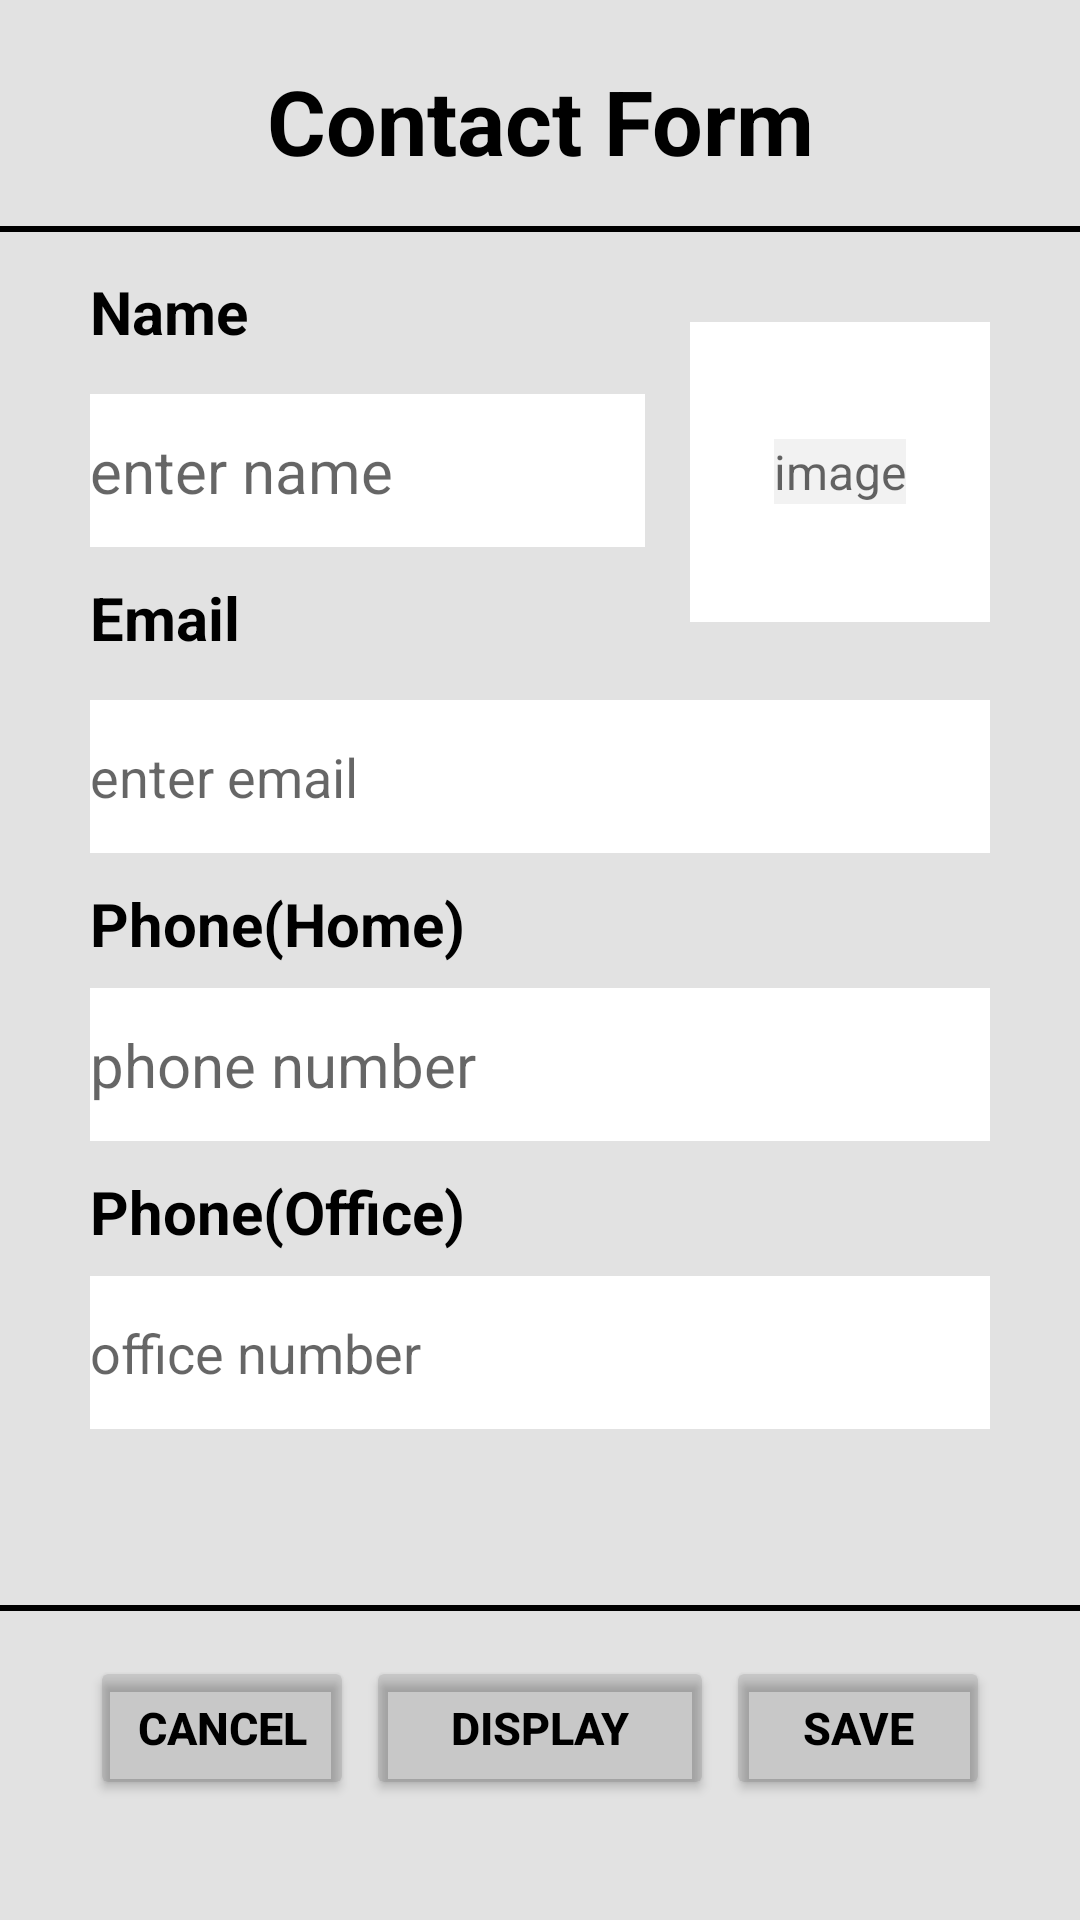

Android layout source for this screen:
<!-- AndroidManifest.xml: application theme Theme.SqliteAssignment01 -->
<!-- res/layout/activity_main.xml -->
<?xml version="1.0" encoding="utf-8"?>
<androidx.constraintlayout.widget.ConstraintLayout xmlns:android="http://schemas.android.com/apk/res/android"
    xmlns:app="http://schemas.android.com/apk/res-auto"
    xmlns:tools="http://schemas.android.com/tools"
    android:layout_width="match_parent"
    android:layout_height="match_parent"
    android:background="#1D000000"
    android:paddingTop="10dp">


    <TextView
        android:id="@+id/tv_form"
        android:layout_width="0dp"
        android:layout_height="wrap_content"
        android:layout_margin="10dp"
        android:layout_marginTop="20dp"
        android:text="Contact Form"
        android:textAlignment="center"
        android:textColor="@color/black"
        android:textSize="30sp"
        android:textStyle="bold"
        app:layout_constraintEnd_toEndOf="@+id/contact_image"
        app:layout_constraintStart_toStartOf="@+id/contact_name"
        app:layout_constraintTop_toTopOf="parent" />

    <View
        android:id="@+id/view"
        android:layout_width="match_parent"
        android:layout_height="2dp"
        android:layout_marginTop="15dp"
        android:background="@color/black"
        app:layout_constraintEnd_toEndOf="parent"
        app:layout_constraintStart_toStartOf="parent"
        app:layout_constraintTop_toBottomOf="@+id/tv_form" />



    <TextView
        android:id="@+id/tv_name"
        android:layout_width="150dp"
        android:layout_height="33dp"
        android:layout_marginTop="30dp"
        android:layout_marginBottom="8dp"
        android:text="Name"
        android:textColor="@color/black"
        android:textSize="20sp"
        android:textStyle="bold"
        app:layout_constraintBottom_toTopOf="@+id/contact_name"
        app:layout_constraintStart_toStartOf="@+id/contact_name"
        app:layout_constraintTop_toBottomOf="@+id/tv_form" />

    <EditText
        android:id="@+id/contact_name"
        android:layout_width="185dp"
        android:layout_height="51dp"
        android:layout_marginStart="30dp"
        android:layout_marginTop="8dp"
        android:background="@color/white"
        android:hint="enter name"
        android:inputType="text"
        android:textColor="@color/black"
        android:textSize="20sp"
        app:layout_constraintStart_toStartOf="parent"
        app:layout_constraintTop_toBottomOf="@+id/tv_name" />

    <ImageView
        android:id="@+id/contact_image"
        android:layout_width="100dp"
        android:layout_height="100dp"
        android:layout_marginStart="28dp"
        android:layout_marginEnd="30dp"
        android:background="@color/white"
        app:layout_constraintBottom_toBottomOf="@+id/contact_name"
        app:layout_constraintEnd_toEndOf="parent"
        app:layout_constraintHorizontal_bias="1.0"
        app:layout_constraintStart_toEndOf="@+id/contact_name"
        app:layout_constraintTop_toTopOf="@+id/contact_name"
        app:layout_constraintVertical_bias="0.493" />

    <EditText
        android:id="@+id/upload_image"
        android:layout_width="wrap_content"
        android:layout_height="wrap_content"
        android:layout_toRightOf="@id/contact_name"
        android:background="#F2F2F2"
        android:hint="image"
        android:textColor="@color/black"
        android:textSize="16sp"
        app:layout_constraintBottom_toBottomOf="@+id/contact_image"
        app:layout_constraintEnd_toEndOf="@+id/contact_image"
        app:layout_constraintStart_toStartOf="@+id/contact_image"
        app:layout_constraintTop_toTopOf="@+id/contact_image"
        tools:ignore="TouchTargetSizeCheck" />


    <TextView
        android:id="@+id/tv_email"
        android:layout_width="150dp"
        android:layout_height="33dp"
        android:layout_marginTop="10dp"
        android:text="Email"
        android:textColor="@color/black"
        android:textSize="20sp"
        android:textStyle="bold"
        app:layout_constraintEnd_toEndOf="@+id/tv_name"
        app:layout_constraintStart_toStartOf="@+id/contact_name"
        app:layout_constraintTop_toBottomOf="@+id/contact_name" />

    <EditText
        android:id="@+id/contact_email"
        android:layout_width="0dp"
        android:layout_height="51dp"
        android:layout_marginTop="8dp"
        android:background="@color/white"
        android:hint="enter email"
        android:inputType="number|text"
        app:layout_constraintEnd_toEndOf="@+id/contact_image"
        app:layout_constraintStart_toStartOf="@+id/tv_email"
        app:layout_constraintTop_toBottomOf="@+id/tv_email" />

    <TextView
        android:id="@+id/phone_home"
        android:layout_width="0dp"
        android:layout_height="wrap_content"
        android:layout_marginTop="10dp"
        android:text="Phone(Home)"
        android:textColor="@color/black"
        android:textSize="20sp"
        android:textStyle="bold"
        app:layout_constraintEnd_toEndOf="@+id/tv_email"
        app:layout_constraintStart_toStartOf="@+id/contact_email"
        app:layout_constraintTop_toBottomOf="@+id/contact_email" />

    <EditText
        android:id="@+id/contact_phonehome"
        android:layout_width="0dp"
        android:layout_height="51dp"
        android:layout_marginTop="8dp"
        android:hint="phone number"
        android:textSize="20sp"
        android:background="@color/white"
        android:inputType="number"
        app:layout_constraintEnd_toEndOf="@+id/contact_email"
        app:layout_constraintStart_toStartOf="@+id/phone_home"
        app:layout_constraintTop_toBottomOf="@+id/phone_home" />

    <TextView
        android:id="@+id/phone_office"
        android:layout_width="0dp"
        android:layout_height="wrap_content"
        android:layout_marginTop="10dp"
        android:text="Phone(Office)"
        android:textColor="@color/black"
        android:textSize="20sp"
        android:textStyle="bold"
        app:layout_constraintEnd_toEndOf="@+id/phone_home"
        app:layout_constraintStart_toStartOf="@+id/contact_phonehome"
        app:layout_constraintTop_toBottomOf="@+id/contact_phonehome" />

    <EditText
        android:id="@+id/contact_phoneoffice"
        android:layout_width="0dp"
        android:layout_height="51dp"
        android:layout_marginTop="8dp"
        android:hint="office number"
        android:background="@color/white"
        android:inputType="number"
        app:layout_constraintEnd_toEndOf="@+id/contact_phonehome"
        app:layout_constraintStart_toStartOf="@+id/phone_office"
        app:layout_constraintTop_toBottomOf="@+id/phone_office" />

    <View
        android:id="@+id/view2"
        android:layout_width="match_parent"
        android:layout_height="2dp"
        android:layout_marginBottom="15dp"
        android:background="@color/black"
        app:layout_constraintBottom_toTopOf="@+id/btn_cancel"
        app:layout_constraintEnd_toEndOf="parent"
        app:layout_constraintStart_toStartOf="parent" />

    <Button
        android:id="@+id/btn_cancel"
        android:layout_width="wrap_content"
        android:layout_height="0dp"
        android:layout_marginBottom="40dp"
        android:backgroundTint="#1D000000"
        android:text="Cancel"
        android:textColor="@color/black"
        android:textSize="15sp"
        android:textStyle="bold"
        app:layout_constraintBottom_toBottomOf="parent"
        app:layout_constraintHorizontal_weight="1"
        app:layout_constraintStart_toStartOf="@+id/contact_phoneoffice" />

    <Button
        android:id="@+id/btn_save"
        android:layout_width="wrap_content"
        android:layout_height="0dp"
        android:backgroundTint="#1D000000"
        android:text="Save"
        android:textColor="@color/black"
        android:textSize="15sp"
        android:textStyle="bold"
        app:layout_constraintBottom_toBottomOf="@+id/btn_cancel"
        app:layout_constraintEnd_toEndOf="@+id/contact_phoneoffice"
        app:layout_constraintHorizontal_weight="1"
        app:layout_constraintTop_toTopOf="@+id/btn_cancel" />

    <Button
        android:id="@+id/btn_display"
        android:layout_width="0dp"
        android:layout_height="0dp"
        android:layout_marginStart="4dp"
        android:layout_marginEnd="4dp"
        android:backgroundTint="#1D000000"
        android:text="Display"
        android:textColor="@color/black"
        android:textSize="15sp"
        android:textStyle="bold"
        app:layout_constraintBottom_toBottomOf="@+id/btn_save"
        app:layout_constraintEnd_toStartOf="@+id/btn_save"
        app:layout_constraintHorizontal_weight="1"
        app:layout_constraintStart_toEndOf="@+id/btn_cancel"
        app:layout_constraintTop_toTopOf="@+id/btn_save" />


</androidx.constraintlayout.widget.ConstraintLayout>
<!-- resources referenced by this layout -->
<resources>
  <style name="Theme.SqliteAssignment01" parent="Theme.MaterialComponents.DayNight.DarkActionBar">
          
          <item name="colorPrimary">@color/purple_500</item>
          <item name="colorPrimaryVariant">@color/purple_700</item>
          <item name="colorOnPrimary">@color/white</item>
          
          <item name="colorSecondary">@color/teal_200</item>
          <item name="colorSecondaryVariant">@color/teal_700</item>
          <item name="colorOnSecondary">@color/black</item>
          
          <item name="android:statusBarColor">?attr/colorPrimaryVariant</item>
          
      </style>
  <!-- not gathered from this repository: default colours our renderer supplied (Android Studio template values) -->
  <color name="purple_500">#FF6200EE</color>
  <color name="purple_700">#FF3700B3</color>
  <color name="teal_200">#FF03DAC5</color>
  <color name="teal_700">#FF018786</color>
  <color name="black">#FF000000</color>
  <color name="white">#FFFFFFFF</color>
</resources>
